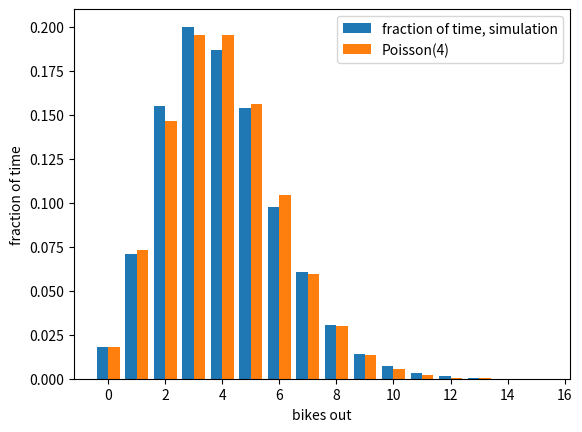

Python code for this plot:
import numpy as np
import matplotlib.pyplot as plt
from scipy.stats import poisson

lam, mu, T = 12, 3, 500
rng = np.random.default_rng(4560)
t, n = 0.0, 0
time_in = np.zeros(40)
while t < T:
    rate = lam + n * mu
    dt = min(rng.exponential(1 / rate), T - t)   # cut the last holding time at T
    time_in[n] += dt
    t += dt
    if rng.random() < lam / rate:
        n += 1
    else:
        n -= 1
frac = time_in / T
k = np.arange(len(frac))
d = np.abs(frac - poisson.pmf(k, 4))
print("largest difference", d.max(), "at n =", d.argmax())
print("time average of X", (k * frac).sum(), " rho =", lam / mu)
print("P(X > c):", [(c, round(poisson.sf(c, 4), 4)) for c in range(6, 11)])
print("smallest c with P(X > c) <= 0.01:", next(c for c in range(50) if poisson.sf(c, 4) <= 0.01))

plt.bar(k[:16] - 0.2, frac[:16], width=0.4, label="fraction of time, simulation")
plt.bar(k[:16] + 0.2, poisson.pmf(k[:16], 4), width=0.4, label="Poisson(4)")
plt.xlabel("bikes out")
plt.ylabel("fraction of time")
plt.legend()
plt.savefig("hw10_p2.png", dpi=150)
